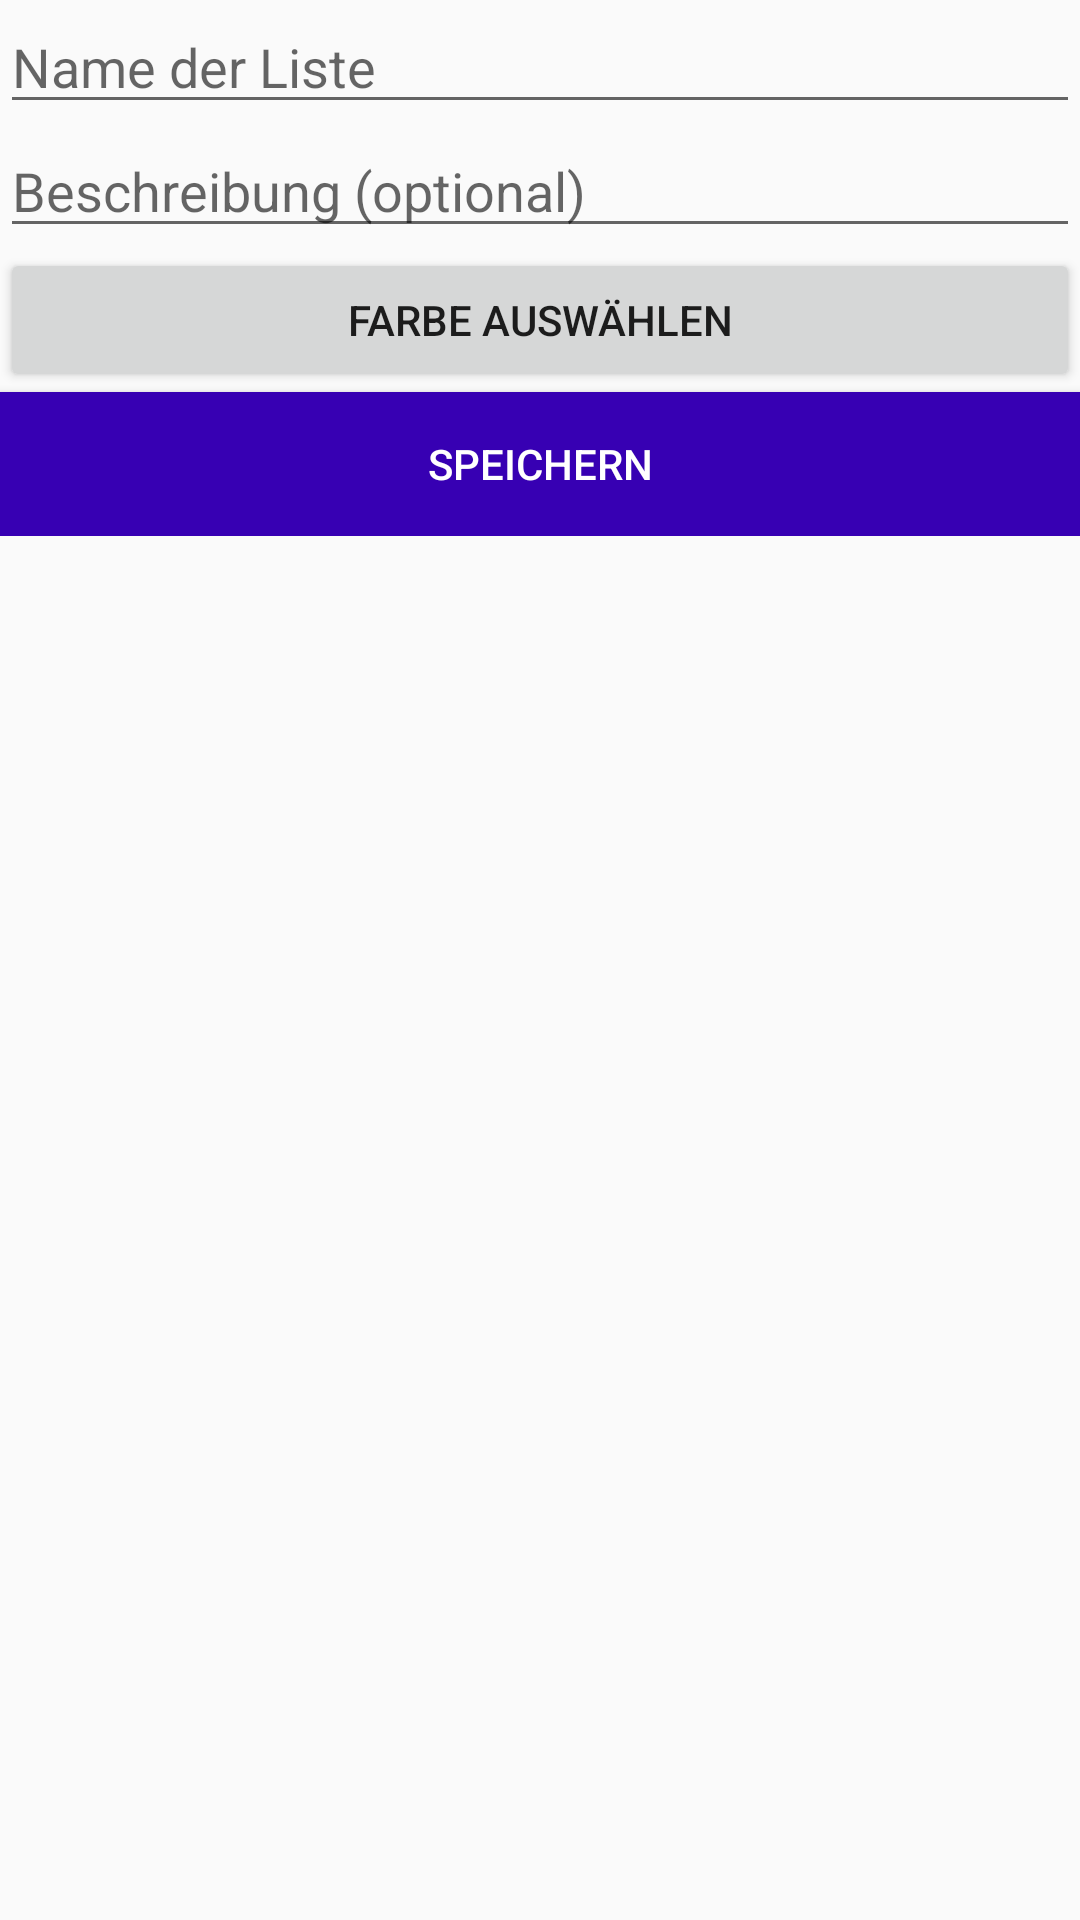

Layout XML and referenced resources for this Android screen:
<!-- AndroidManifest.xml: application theme AppTheme -->
<!-- res/layout/activity_shopping_list_add.xml -->
<FrameLayout xmlns:android="http://schemas.android.com/apk/res/android"
  xmlns:tools="http://schemas.android.com/tools"
  android:layout_width="match_parent"
  android:layout_height="match_parent"
  tools:context="layout.ShoppingListAdd">


    <LinearLayout
        android:orientation="vertical"
        android:layout_width="match_parent"
        android:layout_height="wrap_content">

        <EditText
            android:id="@+id/editTextName"
            android:layout_width="match_parent"
            android:layout_height="wrap_content"
            android:ems="10"
            android:hint="Name der Liste"
            android:inputType="textPersonName" />

        <EditText
            android:id="@+id/editTextDescription"
            android:layout_width="match_parent"
            android:layout_height="wrap_content"
            android:ems="10"
            android:hint="Beschreibung (optional)"
            android:inputType="textPersonName" />

        <Button
            android:id="@+id/buttonSelectColor"
            android:layout_width="match_parent"
            android:layout_height="wrap_content"
            android:text="Farbe auswählen" />

        <Button
            android:id="@+id/buttonSubmitListConfig"
            style="@style/Widget.AppCompat.Button.Colored"
            android:layout_width="match_parent"
            android:layout_height="wrap_content"
            android:background="@color/colorPrimaryDark"
            android:text="Speichern" />
    </LinearLayout>

</FrameLayout>
<!-- resources referenced by this layout -->
<resources>
  <style name="AppTheme" parent="Theme.AppCompat.Light.DarkActionBar">
          
          <item name="colorPrimary">@color/colorPrimary</item>
          <item name="colorPrimaryDark">@color/colorPrimaryDark</item>
          <item name="colorAccent">@color/colorAccent</item>
  
          <item name="android:windowDisablePreview">true</item>
          
          <item name="actionMenuTextColor">@android:color/white</item>
          <item name="android:windowNoTitle">true</item>
  
          
          <item name="windowActionModeOverlay">true</item>
  
          
          <item name="actionModeBackground">@color/colorPrimary</item>
  
      </style>
  <!-- not gathered from this repository: default colours our renderer supplied (Android Studio template values) -->
  <color name="colorPrimary">#FF6200EE</color>
  <color name="colorPrimaryDark">#FF3700B3</color>
  <color name="colorAccent">#FF03DAC5</color>
</resources>
